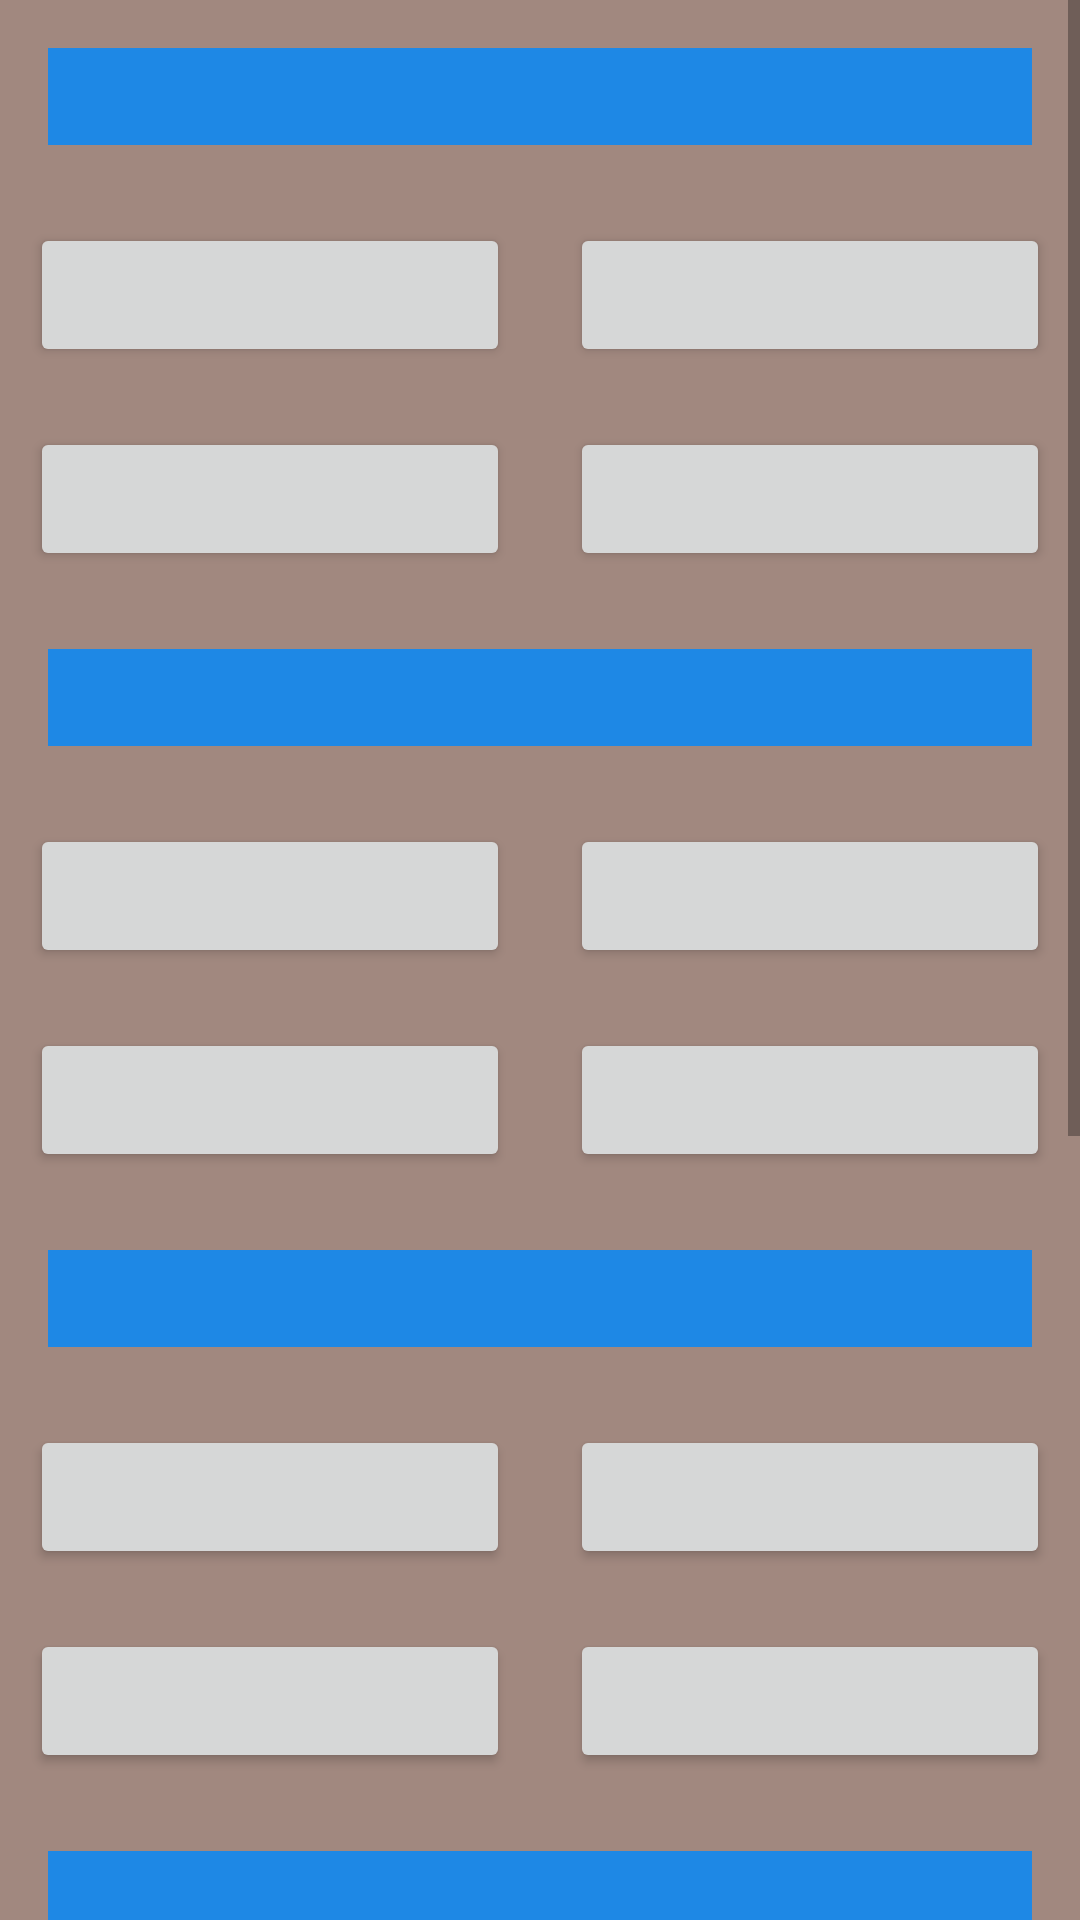

Layout XML and referenced resources for this Android screen:
<!-- AndroidManifest.xml: application theme AppTheme -->
<!-- res/layout/activity_history.xml -->
<?xml version="1.0" encoding="utf-8"?>
<ScrollView xmlns:android="http://schemas.android.com/apk/res/android"
    xmlns:tools="http://schemas.android.com/tools"
    android:layout_width="match_parent"
    android:layout_height="match_parent"
    android:background="@color/bck_category"
    android:orientation="vertical"
    tools:context="com.example.android.footballsoccer.MainActivity">

    <LinearLayout
        android:layout_width="match_parent"
        android:layout_height="match_parent"
        android:orientation="vertical">

        <LinearLayout
            android:layout_width="match_parent"
            android:layout_height="wrap_content"
            android:orientation="vertical">

            <TextView
                android:id="@+id/question_one_history"
                style="@style/HistoryQuestinStyle" />

            <LinearLayout
                android:layout_width="match_parent"
                android:layout_height="wrap_content"
                android:orientation="horizontal">

                <Button
                    android:id="@+id/answer_one_q_1"
                    style="@style/AmswerStyle" />

                <Button
                    android:id="@+id/answer_two_q_1"
                    style="@style/AmswerStyle" />
            </LinearLayout>

            <LinearLayout
                android:layout_width="match_parent"
                android:layout_height="wrap_content"
                android:orientation="horizontal">

                <Button
                    android:id="@+id/answer_three_q_1"
                    style="@style/AmswerStyle" />

                <Button
                    android:id="@+id/answer_four_q_1"
                    style="@style/AmswerStyle" />
            </LinearLayout>
        </LinearLayout>

        <LinearLayout
            android:layout_width="match_parent"
            android:layout_height="wrap_content"
            android:orientation="vertical">

            <TextView
                android:id="@+id/question_two_history"
                style="@style/HistoryQuestinStyle" />

            <LinearLayout
                android:layout_width="match_parent"
                android:layout_height="wrap_content"
                android:orientation="horizontal">

                <Button
                    android:id="@+id/answer_one_q_2"
                    style="@style/AmswerStyle" />

                <Button
                    android:id="@+id/answer_two_q_2"
                    style="@style/AmswerStyle" />
            </LinearLayout>

            <LinearLayout
                android:layout_width="match_parent"
                android:layout_height="wrap_content"
                android:orientation="horizontal">

                <Button
                    android:id="@+id/answer_three_q_2"
                    style="@style/AmswerStyle" />

                <Button
                    android:id="@+id/answer_four_q_2"
                    style="@style/AmswerStyle" />
            </LinearLayout>
        </LinearLayout>

        <LinearLayout
            android:layout_width="match_parent"
            android:layout_height="wrap_content"
            android:orientation="vertical">

            <TextView
                android:id="@+id/question_three_history"
                style="@style/HistoryQuestinStyle" />

            <LinearLayout
                android:layout_width="match_parent"
                android:layout_height="wrap_content"
                android:orientation="horizontal">

                <Button
                    android:id="@+id/answer_one_q_3"
                    style="@style/AmswerStyle" />

                <Button
                    android:id="@+id/answer_two_q_3"
                    style="@style/AmswerStyle" />
            </LinearLayout>

            <LinearLayout
                android:layout_width="match_parent"
                android:layout_height="wrap_content"
                android:orientation="horizontal">

                <Button
                    android:id="@+id/answer_three_q_3"
                    style="@style/AmswerStyle" />

                <Button
                    android:id="@+id/answer_four_q_3"
                    style="@style/AmswerStyle" />
            </LinearLayout>
        </LinearLayout>

        <LinearLayout
            android:layout_width="match_parent"
            android:layout_height="wrap_content"
            android:orientation="vertical">

            <TextView
                android:id="@+id/question_four_history"
                style="@style/HistoryQuestinStyle" />

            <LinearLayout
                android:layout_width="match_parent"
                android:layout_height="wrap_content"
                android:orientation="horizontal">

                <Button
                    android:id="@+id/answer_one_q_4"
                    style="@style/AmswerStyle" />

                <Button
                    android:id="@+id/answer_two_q_4"
                    style="@style/AmswerStyle" />
            </LinearLayout>

            <LinearLayout
                android:layout_width="match_parent"
                android:layout_height="wrap_content"
                android:orientation="horizontal">

                <Button
                    android:id="@+id/answer_three_q_4"
                    style="@style/AmswerStyle" />

                <Button
                    android:id="@+id/answer_four_q_4"
                    style="@style/AmswerStyle" />
            </LinearLayout>
        </LinearLayout>


        <LinearLayout
            android:layout_width="match_parent"
            android:layout_height="wrap_content"
            android:orientation="vertical">


            <TextView
                android:id="@+id/question_five_history"
                style="@style/HistoryQuestinStyle" />

            <LinearLayout
                android:layout_width="match_parent"
                android:layout_height="wrap_content"
                android:orientation="horizontal">

                <Button
                    android:id="@+id/answer_one_q_5"
                    style="@style/AmswerStyle" />

                <Button
                    android:id="@+id/answer_two_q_5"
                    style="@style/AmswerStyle" />
            </LinearLayout>

            <LinearLayout
                android:layout_width="match_parent"
                android:layout_height="wrap_content"
                android:orientation="horizontal">

                <Button
                    android:id="@+id/answer_three_q_5"
                    style="@style/AmswerStyle" />

                <Button
                    android:id="@+id/answer_four_q_5"
                    style="@style/AmswerStyle" />
            </LinearLayout>


        </LinearLayout>

        <Button
            android:id="@+id/submit_answers"
            style="@style/button_style" />
    </LinearLayout>

</ScrollView>
<!-- resources referenced by this layout -->
<resources>
  <color name="bck_category">#A1887F</color>
  <style name="AmswerStyle">
          <item name="android:layout_width">@dimen/answer_width</item>
          <item name="android:layout_height">wrap_content</item>
          <item name="android:layout_weight">@dimen/answer_weight</item>
          <item name="android:layout_margin">@dimen/answer_margin</item>
          <item name="android:textSize">@dimen/answer_size</item>
      </style>
  <style name="HistoryQuestinStyle">
          <item name="android:layout_width">match_parent</item>
          <item name="android:layout_height">wrap_content</item>
          <item name="android:layout_margin">@dimen/question_margin</item>
          <item name="android:textColor">@android:color/white</item>
          <item name="android:textSize">@dimen/question_size</item>
          <item name="android:background">@color/category_history</item>
      </style>
  <style name="button_style">
          <item name="android:layout_width">match_parent</item>
          <item name="android:layout_height">wrap_content</item>
          <item name="android:layout_margin">@dimen/button_margin</item>
          <item name="android:background">@color/button_color</item>
          <item name="android:text">@string/button</item>
          <item name="android:onClick">submitAnswer</item>
      </style>
  <style name="AppTheme" parent="Theme.AppCompat.Light.DarkActionBar">
          
          <item name="colorPrimary">#795548</item>
          <item name="colorPrimaryDark">@color/colorPrimaryDark</item>
          <item name="colorAccent">@color/colorAccent</item>
      </style>
  
      //style for first page
  <dimen name="answer_width">0dp</dimen>
  <dimen name="answer_weight">1</dimen>
  <dimen name="answer_margin">10dp</dimen>
  <dimen name="answer_size">18dp</dimen>
  <dimen name="question_margin">16dp</dimen>
  <dimen name="question_size">24dp</dimen>
  <color name="category_history">#1E88E5</color>
  <dimen name="button_margin">16dp</dimen>
  <color name="button_color">#18FFFF</color>
  <string name="button">Submit</string>
  <color name="colorPrimaryDark">#303F9F</color>
  <color name="colorAccent">#FF4081</color>
</resources>
